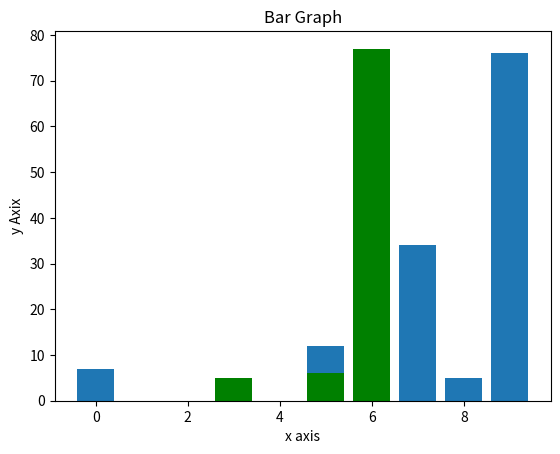

The matplotlib source for this figure:
import matplotlib.pyplot as plt
import numpy as np

x = [5, 7, 8, 9, 0]
y = [12, 34, 5, 76, 7]

x2 = [3, 5, 6]
y2 = [5, 6, 77]

plt.bar(x, y, align='center')
plt.bar(x2, y2, color='g', align='center')

plt.title('Bar Graph')
plt.ylabel('y Axix')
plt.xlabel('x axis')

plt.show()
